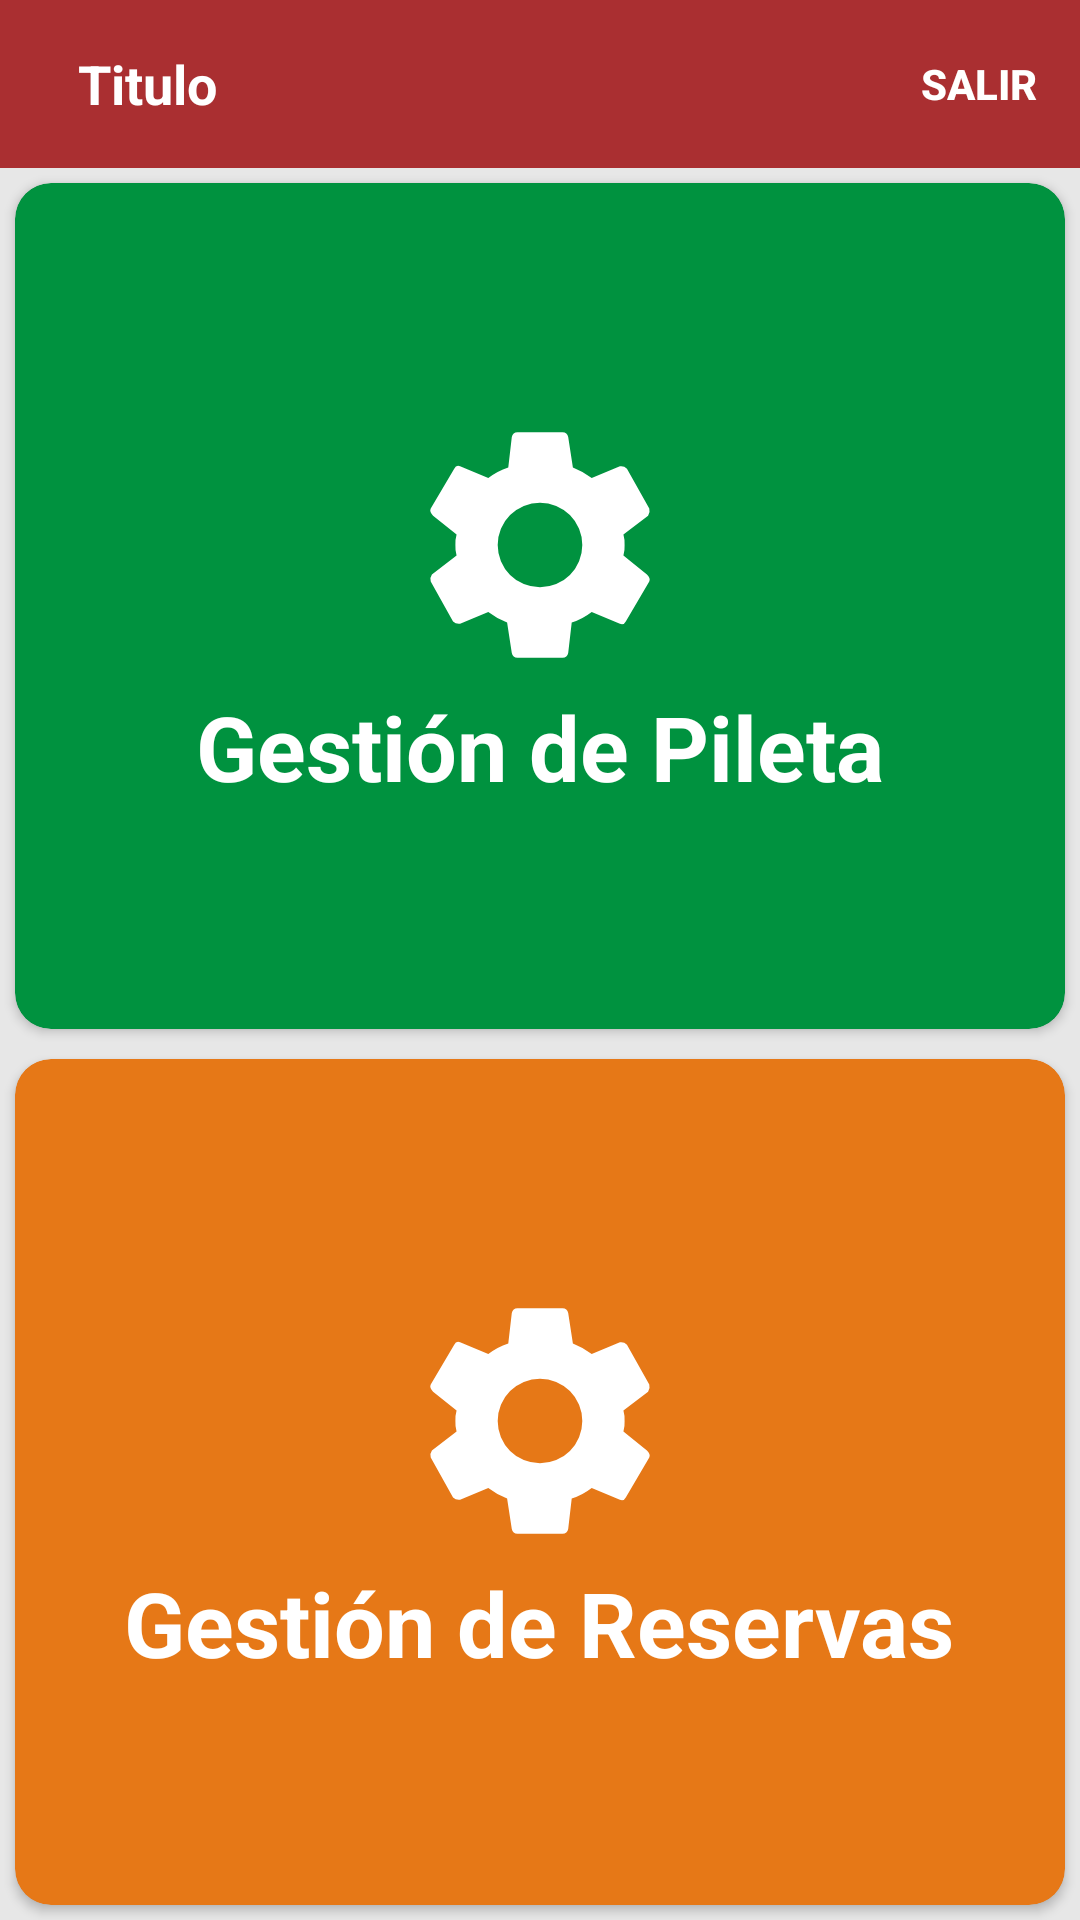

Layout XML and referenced resources for this Android screen:
<!-- AndroidManifest.xml: application theme AppTheme -->
<!-- res/layout/activity_main.xml -->
<?xml version="1.0" encoding="utf-8"?>
<LinearLayout xmlns:android="http://schemas.android.com/apk/res/android"
    xmlns:app="http://schemas.android.com/apk/res-auto"
    xmlns:tools="http://schemas.android.com/tools"
    android:layout_width="match_parent"
    android:layout_height="match_parent"
    android:background="@color/colorGrey"
    android:orientation="vertical"
    tools:context=".Actividades.MainActivity">

    <android.support.design.widget.AppBarLayout
        style="@style/AppTheme.PopupOverlay"
        android:layout_width="match_parent"
        android:layout_height="wrap_content">

        <android.support.v7.widget.Toolbar
            android:id="@+id/toolbar"
            android:layout_width="match_parent"
            android:layout_height="?attr/actionBarSize"
            android:background="?attr/colorPrimary"
            app:popupTheme="@style/AppTheme.PopupOverlay">

            <LinearLayout
                android:layout_width="match_parent"
                android:layout_height="wrap_content"
                android:gravity="center"
                android:weightSum="1"
                android:orientation="horizontal">

                <TextView
                    android:id="@+id/txtTitulo"
                    android:layout_width="0dp"
                    android:layout_height="wrap_content"
                    android:layout_weight="0.8"
                    android:text="Titulo"
                    android:layout_marginLeft="10dp"
                    android:layout_gravity="center"
                    android:textColor="@color/colorWhite"
                    android:textStyle="bold"
                    android:textSize="18sp"/>

                <Button
                    android:id="@+id/btnSalir"
                    android:layout_width="0dp"
                    android:layout_height="wrap_content"
                    android:layout_weight="0.2"
                    android:text="SALIR"
                    android:textColor="@color/colorWhite"
                    android:textStyle="bold"
                    android:background="@color/transparente"/>

            </LinearLayout>

        </android.support.v7.widget.Toolbar>

    </android.support.design.widget.AppBarLayout>

    <LinearLayout
        android:layout_width="match_parent"
        android:layout_height="match_parent"
        android:orientation="vertical"
        android:weightSum="1">

        <android.support.v7.widget.CardView
            android:id="@+id/cardPileta"
            android:layout_weight="0.5"
            android:layout_width="match_parent"
            android:layout_height="match_parent"
            android:layout_margin="5dp"
            android:clickable="true"
            android:focusable="true"
            android:foreground="?android:attr/selectableItemBackground"
            app:cardBackgroundColor="@color/bienestarVerde"
            app:cardCornerRadius="12dp">

            <LinearLayout
                android:id="@+id/layoutPileta"
                android:layout_width="match_parent"
                android:layout_height="match_parent"
               android:gravity="center"
                android:orientation="vertical">

                <ImageView
                    android:layout_width="wrap_content"
                    android:layout_height="wrap_content"
                    android:src="@drawable/ic_gestion" />

                <TextView
                    android:layout_width="wrap_content"
                    android:layout_height="wrap_content"
                    android:text="Gestión de Pileta"
                    android:textColor="@color/colorWhite"
                    android:textSize="30sp"
                    android:textStyle="bold" />

            </LinearLayout>


        </android.support.v7.widget.CardView>

        <android.support.v7.widget.CardView
            android:id="@+id/cardReservas"
            android:layout_weight="0.5"
            android:layout_width="match_parent"
            android:layout_height="match_parent"
            android:layout_margin="5dp"
            android:clickable="true"
            android:focusable="true"
            android:foreground="?android:attr/selectableItemBackground"
            app:cardBackgroundColor="@color/bienestarNaranja"
            app:cardCornerRadius="12dp">

            <LinearLayout
                android:layout_width="match_parent"
                android:layout_height="match_parent"
                android:gravity="center"
                android:orientation="vertical">

                <ImageView
                    android:layout_width="wrap_content"
                    android:layout_height="wrap_content"
                    android:src="@drawable/ic_gestion" />

                <TextView
                    android:layout_width="wrap_content"
                    android:layout_height="wrap_content"
                    android:text="Gestión de Reservas"
                    android:textColor="@color/colorWhite"
                    android:textSize="30sp"
                    android:textStyle="bold" />

            </LinearLayout>

        </android.support.v7.widget.CardView>

    </LinearLayout>

</LinearLayout>
<!-- resources referenced by this layout -->
<resources>
  <color name="bienestarNaranja">#e67817</color>
  <color name="bienestarVerde">#00923f</color>
  <color name="colorGrey">#E7E7E7</color>
  <color name="colorWhite">#FFFFFF</color>
  <color name="transparente">#00E7E7E7</color>
  <!-- drawable ic_gestion (drawable) -->
  <vector xmlns:android="http://schemas.android.com/apk/res/android"
          android:width="94dp"
          android:height="94dp"
          android:viewportWidth="24"
          android:viewportHeight="24">
      <path
          android:fillColor="#FFFFFF"
          android:pathData="M19.1,12.9a2.8,2.8 0,0 0,0.1 -0.9,2.8 2.8,0 0,0 -0.1,-0.9l2.1,-1.6a0.7,0.7 0,0 0,0.1 -0.6L19.4,5.5a0.7,0.7 0,0 0,-0.6 -0.2l-2.4,1a6.5,6.5 0,0 0,-1.6 -0.9l-0.4,-2.6a0.5,0.5 0,0 0,-0.5 -0.4H10.1a0.5,0.5 0,0 0,-0.5 0.4L9.3,5.4a5.6,5.6 0,0 0,-1.7 0.9l-2.4,-1a0.4,0.4 0,0 0,-0.5 0.2l-2,3.4c-0.1,0.2 0,0.4 0.2,0.6l2,1.6a2.8,2.8 0,0 0,-0.1 0.9,2.8 2.8,0 0,0 0.1,0.9L2.8,14.5a0.7,0.7 0,0 0,-0.1 0.6l1.9,3.4a0.7,0.7 0,0 0,0.6 0.2l2.4,-1a6.5,6.5 0,0 0,1.6 0.9l0.4,2.6a0.5,0.5 0,0 0,0.5 0.4h3.8a0.5,0.5 0,0 0,0.5 -0.4l0.3,-2.6a5.6,5.6 0,0 0,1.7 -0.9l2.4,1a0.4,0.4 0,0 0,0.5 -0.2l2,-3.4c0.1,-0.2 0,-0.4 -0.2,-0.6ZM12,15.6A3.6,3.6 0,1 1,15.6 12,3.6 3.6,0 0,1 12,15.6Z"/>
  </vector>
  <style name="AppTheme.PopupOverlay" parent="ThemeOverlay.AppCompat" />
  <style name="AppTheme" parent="Theme.AppCompat.Light.NoActionBar">
          
          <item name="colorPrimary">@color/colorPrimary</item>
          <item name="colorPrimaryDark">@color/colorPrimaryDark</item>
          <item name="colorAccent">@color/colorAccent</item>
      </style>
  <color name="colorPrimary">#AA2F31</color>
  <color name="colorPrimaryDark">#8F0015</color>
  <color name="colorAccent">#8F0015</color>
</resources>
